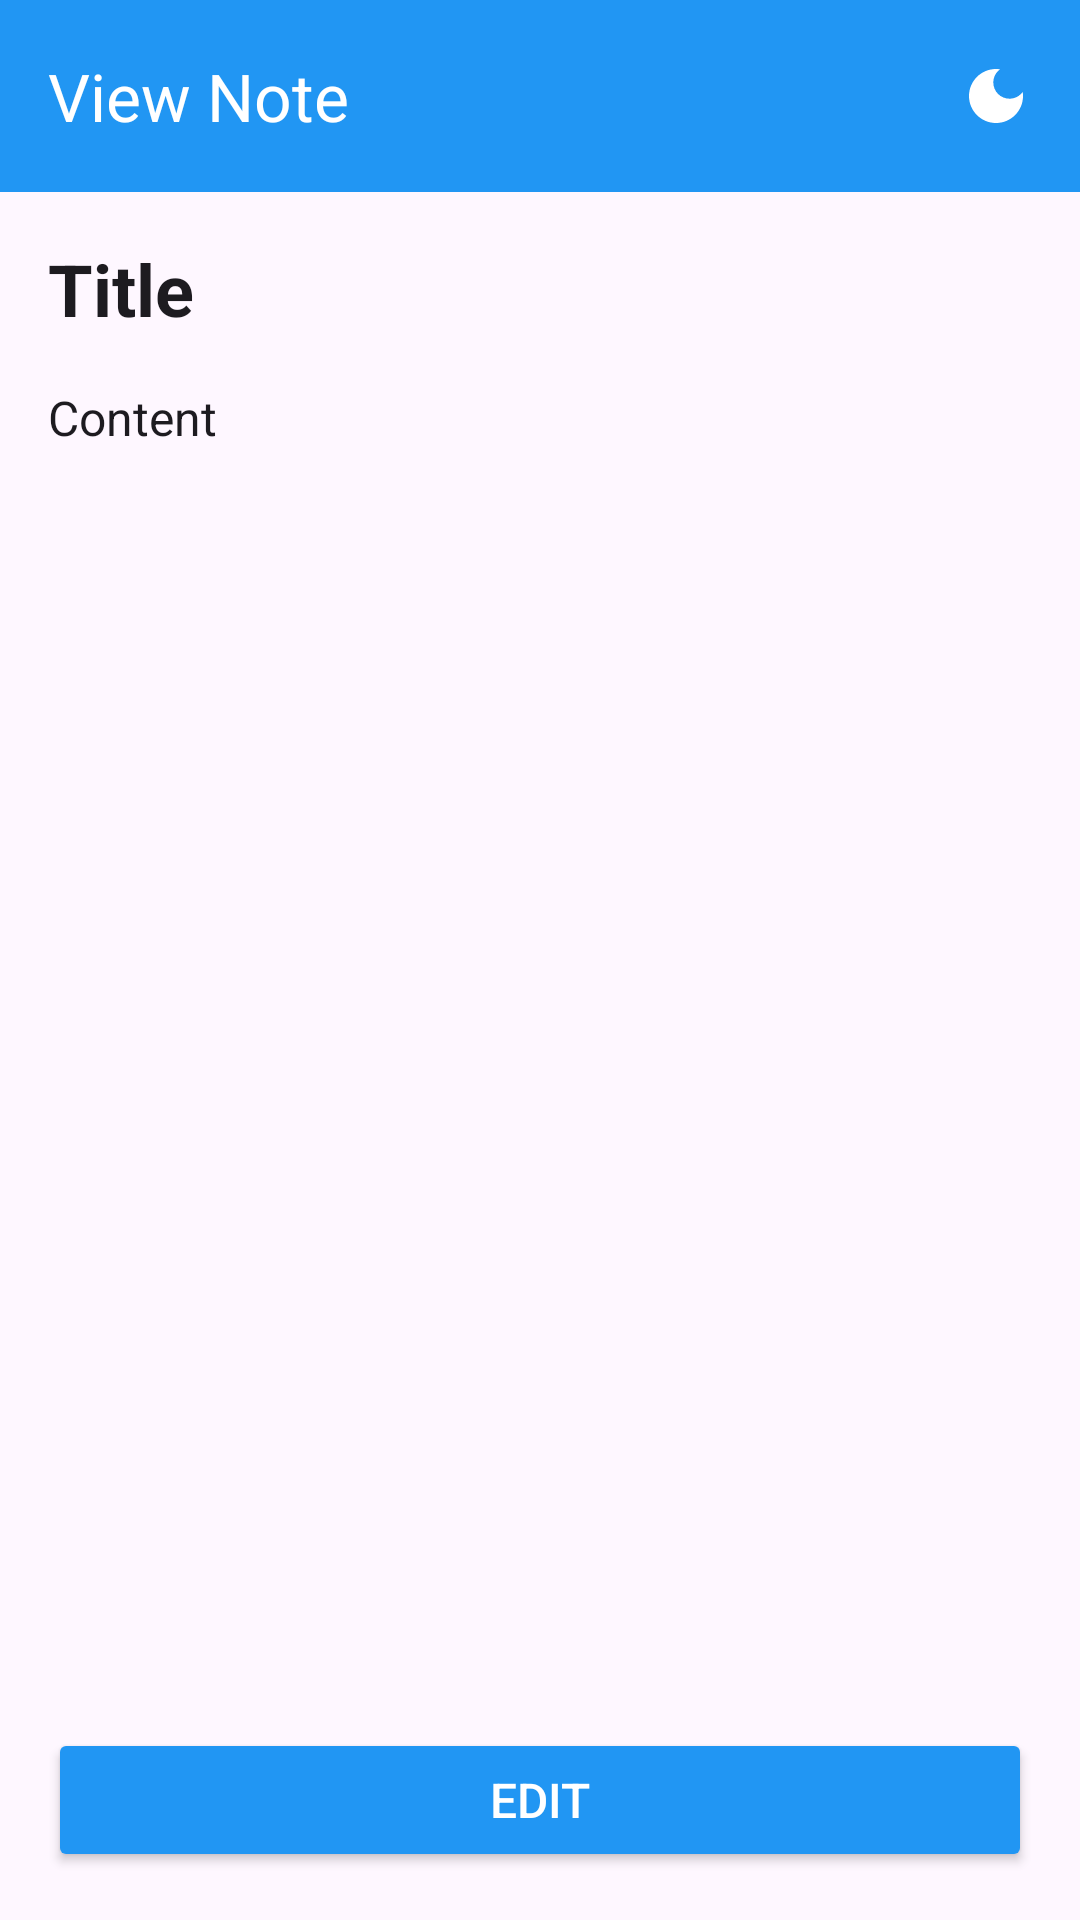

Write the Android layout XML for this screen, with the resource values it uses.
<!-- AndroidManifest.xml: application theme Theme.SimpleNotes -->
<!-- res/layout/activity_view_note.xml -->
<?xml version="1.0" encoding="utf-8"?>
<LinearLayout xmlns:android="http://schemas.android.com/apk/res/android"
    xmlns:app="http://schemas.android.com/apk/res-auto"
    android:layout_width="match_parent"
    android:layout_height="match_parent"
    android:orientation="vertical"
    android:background="?android:attr/colorBackground">

    
    <androidx.appcompat.widget.Toolbar
        android:id="@+id/toolbar"
        android:layout_width="match_parent"
        android:layout_height="?attr/actionBarSize"
        android:background="?attr/colorPrimary"
        app:title="@string/view_note"
        app:titleTextColor="?attr/colorOnPrimary">

        
        <ImageView
            android:id="@+id/btnThemeToggle"
            android:layout_width="40dp"
            android:layout_height="40dp"
            android:layout_gravity="end"
            android:layout_marginEnd="8dp"
            android:src="@drawable/ic_theme_dark"
            android:contentDescription="@string/change_theme"
            android:padding="8dp"
            android:background="?attr/selectableItemBackgroundBorderless" />

    </androidx.appcompat.widget.Toolbar>

    
    <LinearLayout
        android:layout_width="match_parent"
        android:layout_height="match_parent"
        android:orientation="vertical"
        android:padding="16dp">

        <TextView
            android:id="@+id/tvTitle"
            android:layout_width="match_parent"
            android:layout_height="wrap_content"
            android:text="Title"
            android:textSize="24sp"
            android:textStyle="bold"
            android:textColor="?android:attr/textColorPrimary"
            android:layout_marginBottom="16dp" />

        <TextView
            android:id="@+id/tvContent"
            android:layout_width="match_parent"
            android:layout_height="0dp"
            android:layout_weight="1"
            android:text="Content"
            android:textSize="16sp"
            android:textColor="?android:attr/textColorPrimary" />

        <Button
            android:id="@+id/btnEdit"
            android:layout_width="match_parent"
            android:layout_height="wrap_content"
            android:layout_marginTop="16dp"
            android:text="@string/edit"
            android:textSize="16sp"
            android:backgroundTint="?attr/colorPrimary"
            android:textColor="?attr/colorOnPrimary" />

    </LinearLayout>

</LinearLayout>
<!-- resources referenced by this layout -->
<resources>
  <!-- drawable ic_theme_dark (drawable) -->
  <vector xmlns:android="http://schemas.android.com/apk/res/android"
      android:width="24dp"
      android:height="24dp"
      android:viewportWidth="24"
      android:viewportHeight="24"
      android:tint="?attr/colorOnPrimary">
      <path
          android:fillColor="@android:color/white"
          android:pathData="M12,3c-4.97,0 -9,4.03 -9,9s4.03,9 9,9 9,-4.03 9,-9c0,-0.46 -0.04,-0.92 -0.1,-1.36c-0.98,1.37 -2.58,2.26 -4.4,2.26c-2.98,0 -5.4,-2.42 -5.4,-5.4c0,-1.81 0.89,-3.42 2.26,-4.4C12.92,3.04 12.46,3 12,3z" />
  </vector>
  <string name="change_theme">Change theme</string>
  <string name="edit">Edit</string>
  <string name="view_note">View Note</string>
  <style name="Theme.SimpleNotes" parent="Theme.Material3.DayNight.NoActionBar">
          
          <item name="colorPrimary">@color/blue_500</item>
          <item name="colorPrimaryVariant">@color/blue_700</item>
          <item name="colorSecondary">@color/light_blue_200</item>
          <item name="colorOnPrimary">@color/white</item>
  
          
          <item name="windowActionBar">false</item>
          <item name="windowNoTitle">true</item>
      </style>
  <color name="blue_500">#2196F3</color>
  <color name="blue_700">#1976D2</color>
  <color name="light_blue_200">#81D4FA</color>
  <color name="white">#FFFFFFFF</color>
</resources>
